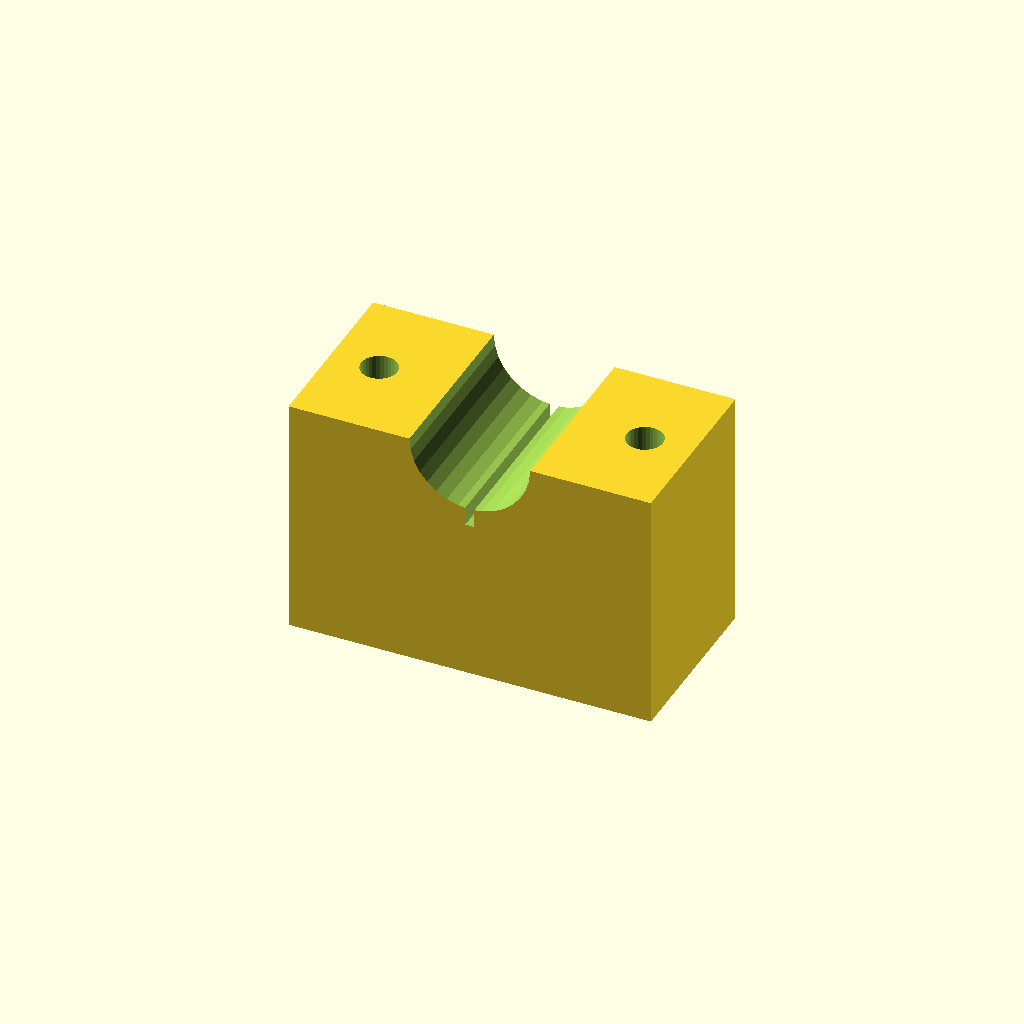
Cell 1 — every parameter at its default value.
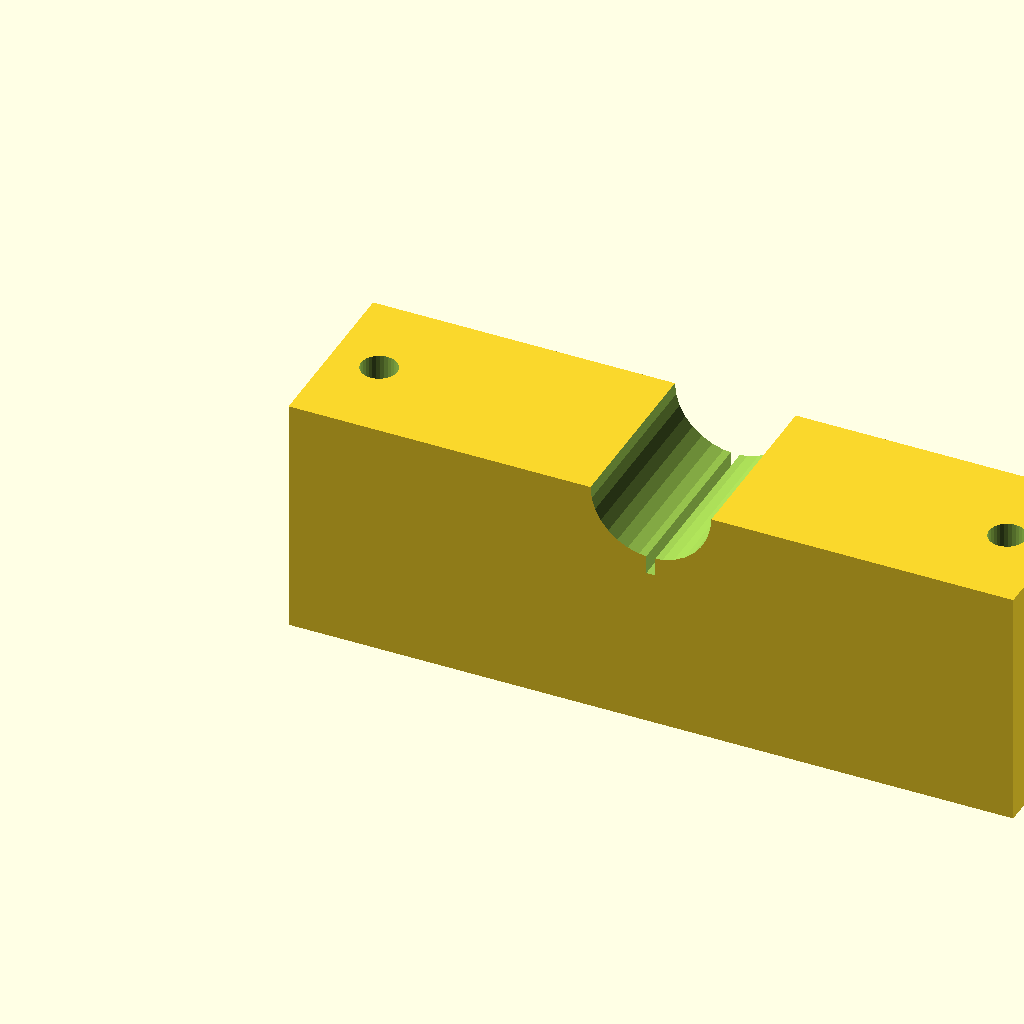
Cell 2: blk_l = 120 (everything else at default).
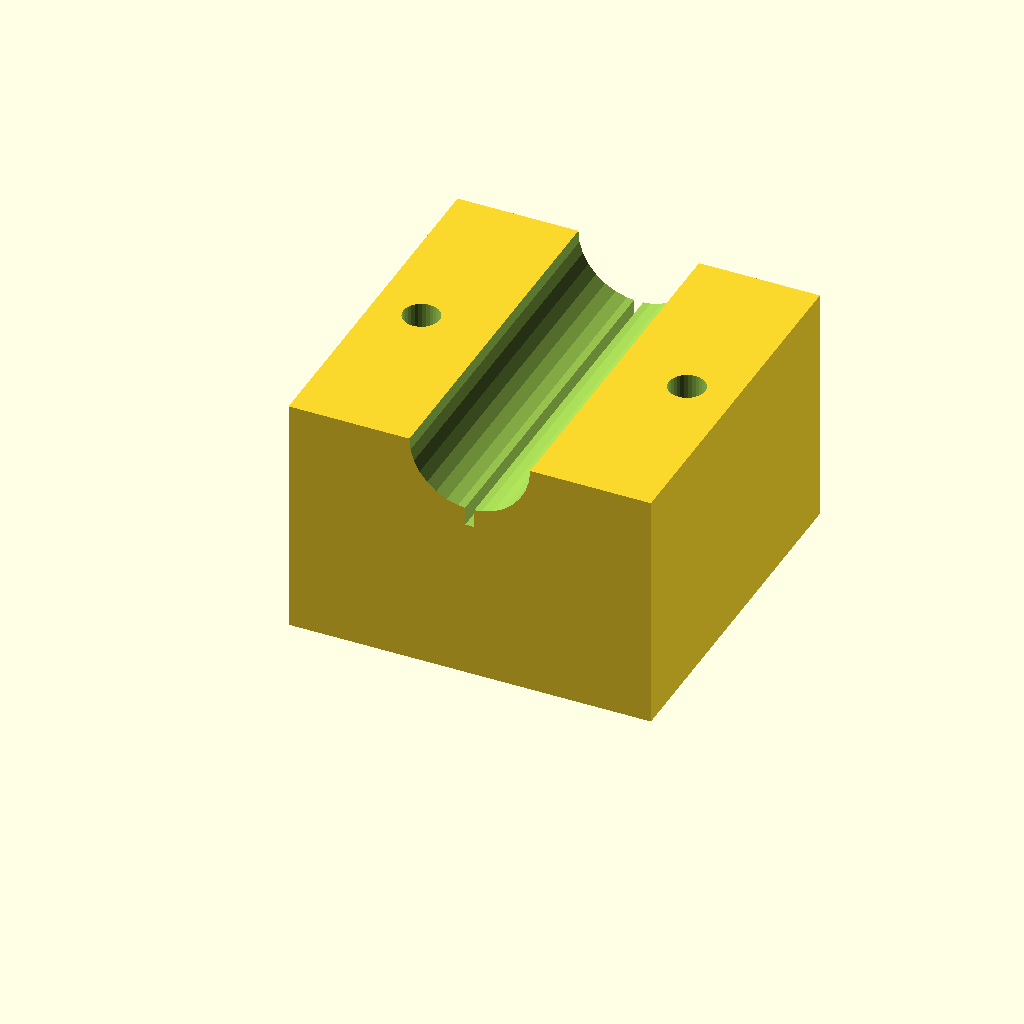
Cell 3: the same model with blk_w = 60.
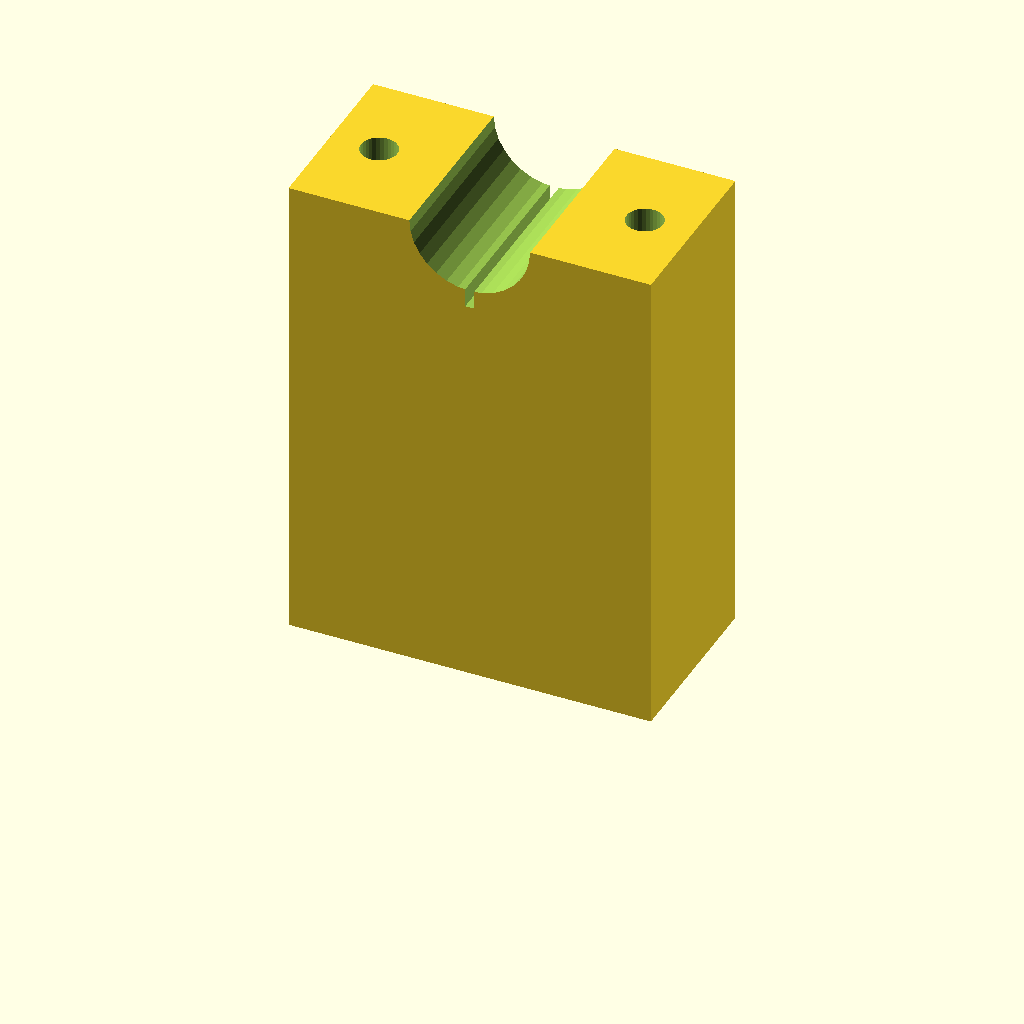
Cell 4: blk_h = 80 (everything else at default).
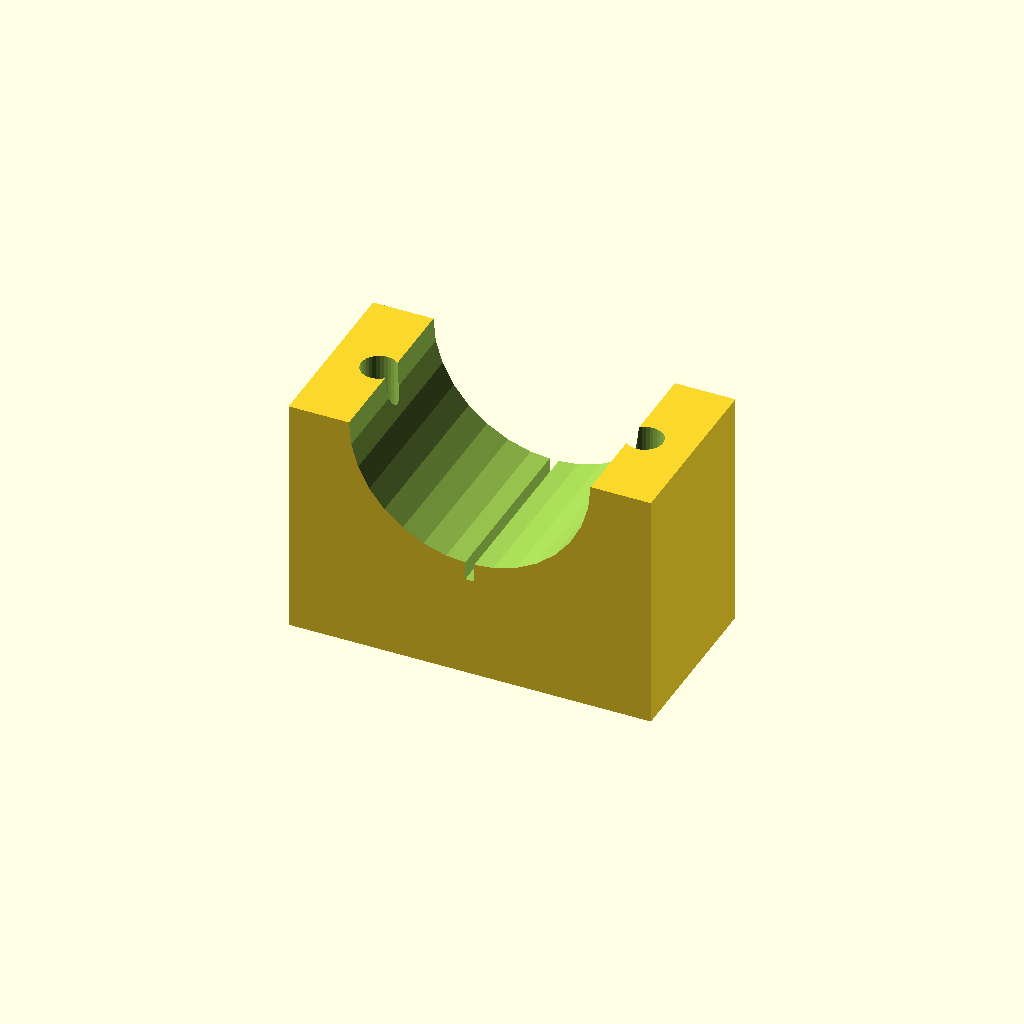
Cell 5: clamp_r = 20 (everything else at default).
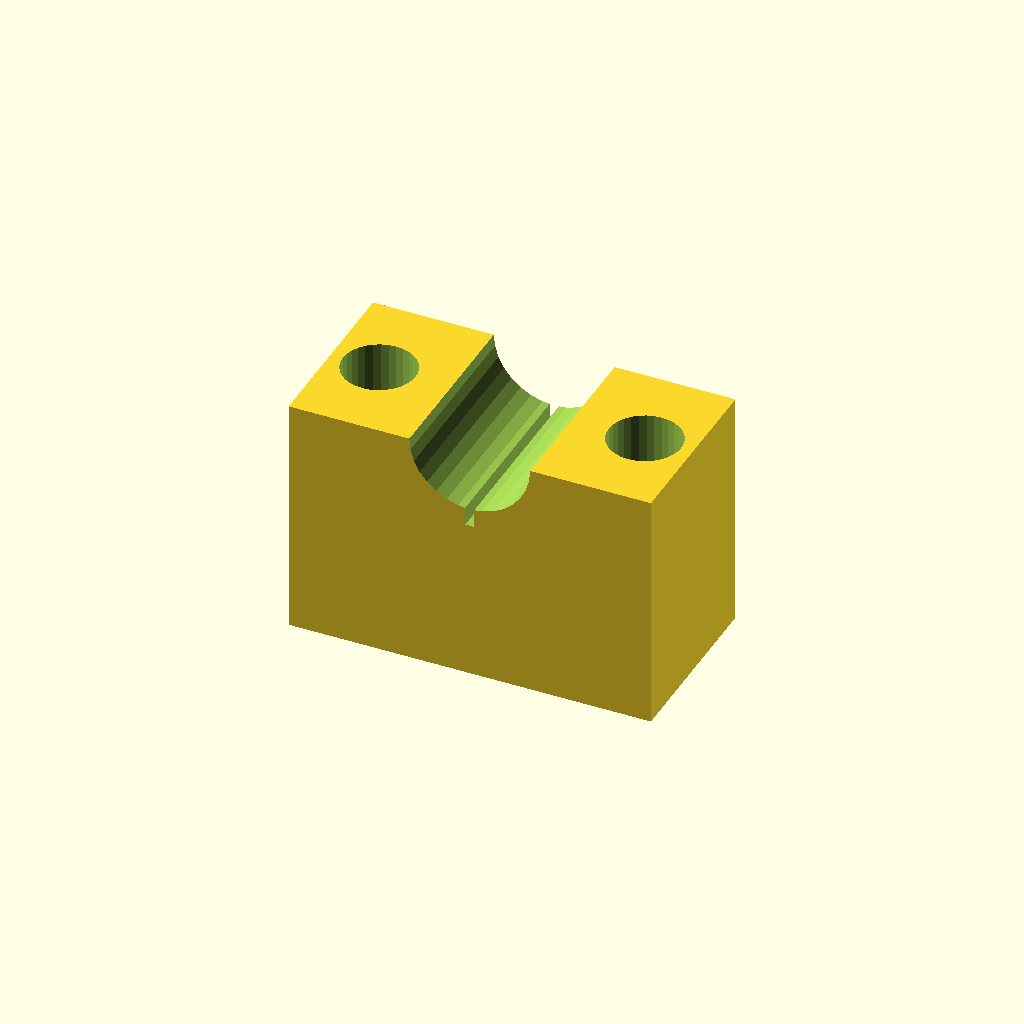
Cell 6 — hole_r set to 6, the other parameters unchanged.
All cells are drawn from one camera (rotation 55°, 0°, 25°, orthographic, colour scheme Cornfield), so only the parameter changes between them.
OpenSCAD source file optional_data/data/solid3/saddleclamp/part_0153.scad:
$fn = 32;

// ----------------------------------------------------------------------
// Saddle clamp: split shaft clamp
// ----------------------------------------------------------------------

// --- parameters (mm) ---
blk_l = 60;               // block length, X
blk_w = 30;               // block width, Y
blk_h = 40;               // block height
clamp_r = 10;             // shaft groove radius
hole_r = 3;               // bolt hole radius
hole_m = 8;               // bolt hole margin from the ends
saw_w = 1.5;              // saw kerf width

saw_depth = clamp_r + 3;  // saw kerf depth

difference() {
  cube([blk_l, blk_w, blk_h]);
  translate([blk_l / 2, -1, blk_h])
    rotate([-90, 0, 0])
      cylinder(h = blk_w + 2, r = clamp_r);
  for (sx = [0, 1])
    translate([sx ? blk_l - hole_m : hole_m, blk_w / 2, -1])
      cylinder(r = hole_r, h = blk_h + 2);
  translate([blk_l / 2 - saw_w / 2, -1, blk_h - saw_depth])
    cube([saw_w, blk_w + 2, saw_depth + 1]);
}
Customizer parameters (derived from the source; name, type, default, range or options):
blk_l: number, default 60
blk_w: number, default 30
blk_h: number, default 40
clamp_r: number, default 10
hole_r: number, default 3
hole_m: number, default 8
saw_w: number, default 1.5
